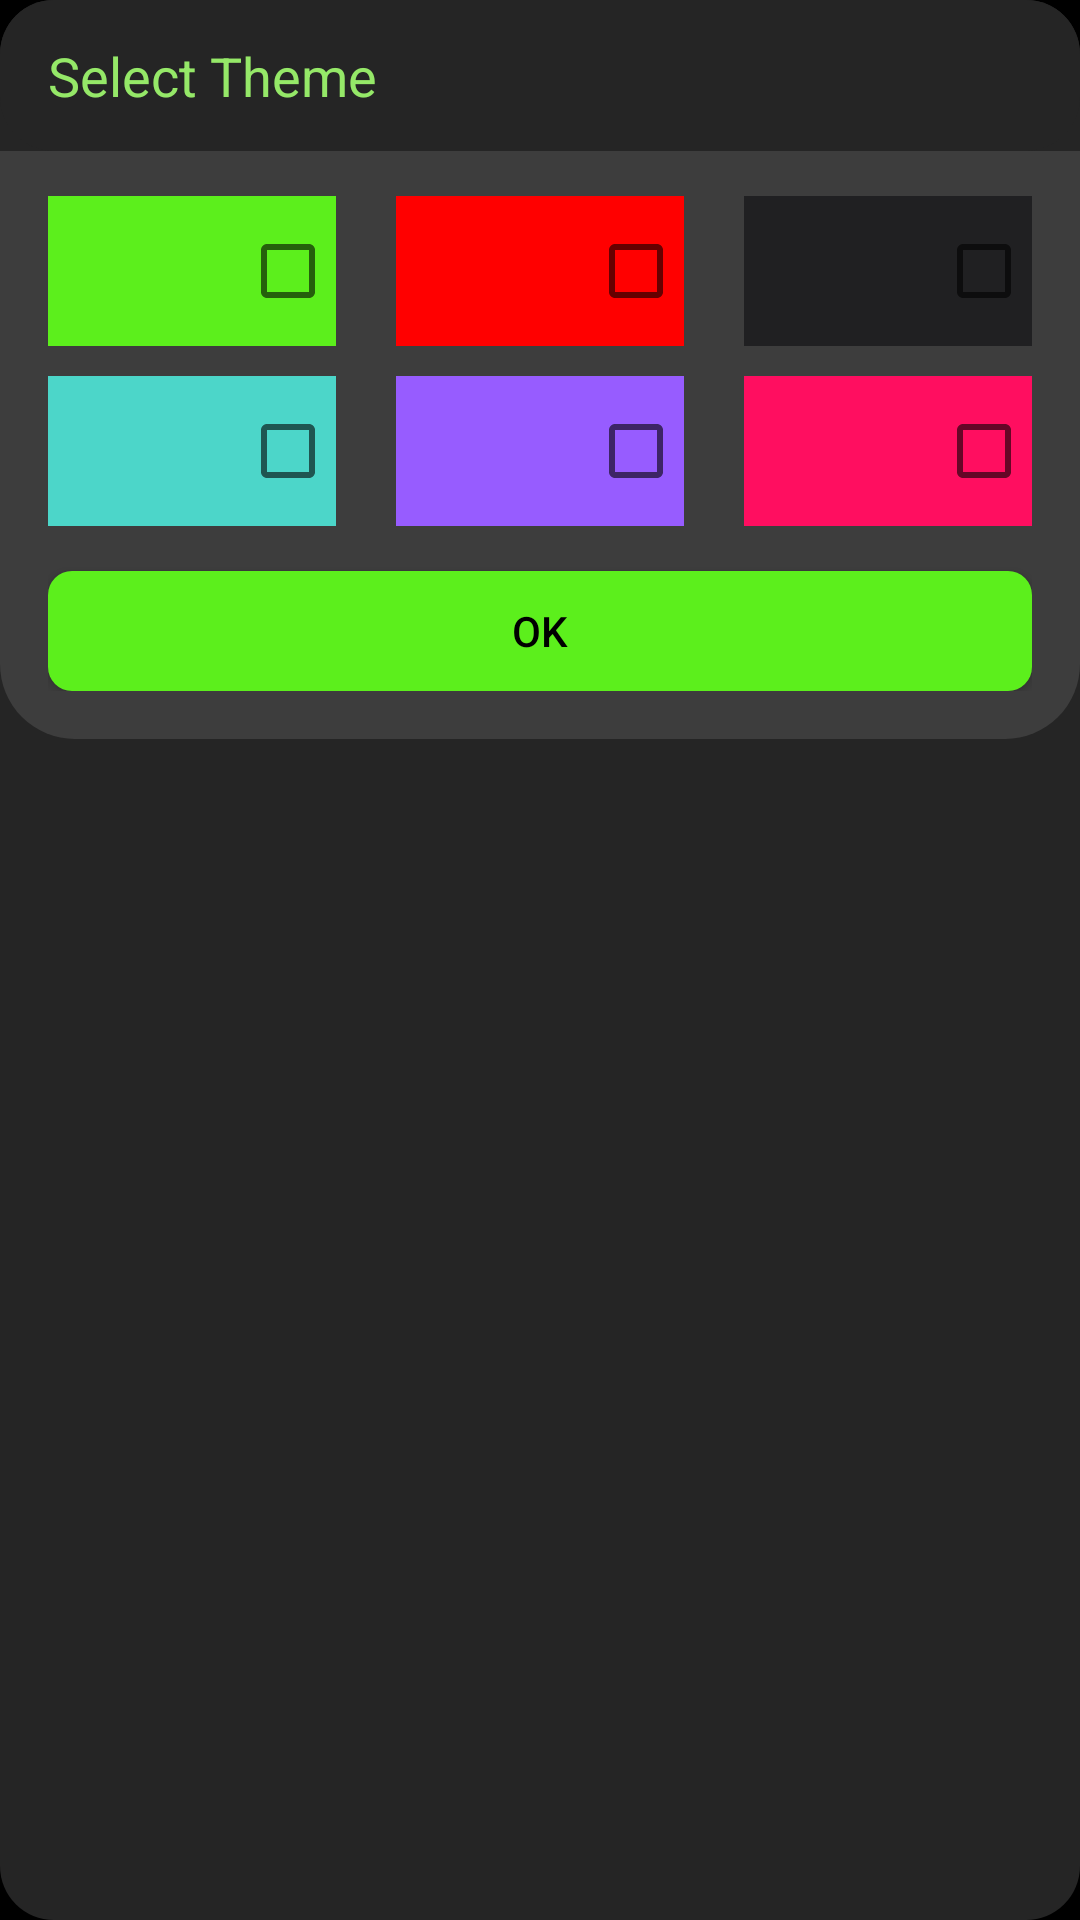

Produce the Android XML layout that renders to this screen, including the resource entries it uses.
<!-- AndroidManifest.xml: application theme DarkGreenTheme -->
<!-- res/layout/dialog_theme.xml -->
<?xml version="1.0" encoding="utf-8"?>
<androidx.appcompat.widget.LinearLayoutCompat xmlns:android="http://schemas.android.com/apk/res/android"
    android:layout_width="match_parent"
    android:layout_height="match_parent"
    android:background="@drawable/round_ripple_borderless_18dp"
    android:orientation="vertical">

    <LinearLayout
        android:layout_width="match_parent"
        android:layout_height="wrap_content"
        android:orientation="vertical"
        android:gravity="center_vertical"
        android:paddingStart="16dp"
        android:paddingTop="5dp"
        android:paddingBottom="5dp"
        android:background="@drawable/round_ripple_borderless_18dp">

        <TextView
            android:id="@+id/textView4"
            android:layout_width="wrap_content"
            android:layout_height="wrap_content"
            android:text="@string/select_theme"
            android:textColor="?attr/LightColor"
            android:layout_marginTop="8dp"
            android:layout_marginBottom="8dp"
            android:textSize="18sp" />
    </LinearLayout>

    <LinearLayout
        android:layout_width="match_parent"
        android:layout_height="wrap_content"
        android:orientation="vertical"
        android:background="@drawable/round_ripple_borderless_bottom25dp"
        android:paddingStart="16dp"
        android:paddingEnd="16dp"
        android:paddingBottom="16dp">

        <LinearLayout
            android:layout_width="match_parent"
            android:layout_height="wrap_content"
            android:layout_weight="0.01"
            android:weightSum="3"
            android:layout_marginTop="10dp"
            android:paddingTop="5dp"
            android:paddingBottom="5dp"
            android:gravity="center"
            android:orientation="horizontal">

            <CheckBox
                android:id="@+id/green_color_scheme"
                android:layout_width="50dp"
                android:layout_height="50dp"
                android:button="@null"
                android:drawableRight="?android:attr/listChoiceIndicatorMultiple"
                android:layout_marginEnd="20dp"
                android:background="@color/MediumGreen"
                android:layout_weight="1" />

            <CheckBox
                android:id="@+id/red_color_scheme"
                android:layout_width="50dp"
                android:layout_height="50dp"
                android:layout_marginEnd="20dp"
                android:button="@null"
                android:drawableRight="?android:attr/listChoiceIndicatorMultiple"
                android:background="@color/MediumRed"
                android:layout_weight="1" />

            <CheckBox
                android:id="@+id/grey_color_scheme"
                android:layout_width="50dp"
                android:layout_height="50dp"
                android:button="@null"
                android:drawableRight="?android:attr/listChoiceIndicatorMultiple"
                android:background="@color/DarkGrey"
                android:layout_weight="1" />

        </LinearLayout>
        <LinearLayout
            android:layout_width="match_parent"
            android:layout_height="wrap_content"
            android:layout_weight="0.01"
            android:weightSum="3"
            android:paddingTop="5dp"
            android:paddingBottom="5dp"
            android:orientation="horizontal">

            <CheckBox
                android:id="@+id/blue_color_scheme"
                android:layout_width="50dp"
                android:layout_height="50dp"
                android:layout_marginEnd="20dp"
                android:button="@null"
                android:drawableRight="?android:attr/listChoiceIndicatorMultiple"
                android:background="@color/LightBlue"
                android:layout_weight="1" />

            <CheckBox
                android:id="@+id/violet_color_scheme"
                android:layout_width="50dp"
                android:layout_height="50dp"
                android:layout_marginEnd="20dp"
                android:button="@null"
                android:drawableRight="?android:attr/listChoiceIndicatorMultiple"
                android:background="@color/MediumViolet"
                android:layout_weight="1" />

            <CheckBox
                android:id="@+id/pink_color_scheme"
                android:layout_width="50dp"
                android:layout_height="50dp"
                android:background="@color/MediumPink"
                android:button="@null"
                android:drawableRight="?android:attr/listChoiceIndicatorMultiple"
                android:layout_weight="1" />

        </LinearLayout>
        <Button
            android:id="@+id/theme_ok_button"
            android:layout_width="match_parent"
            android:layout_height="40dp"
            android:layout_weight="1"
            android:layout_marginTop="10dp"
            android:textColor="@color/Black"
            android:background="@drawable/round_coloured_ripple"
            android:text="@string/ok" />
    </LinearLayout>

</androidx.appcompat.widget.LinearLayoutCompat>
<!-- resources referenced by this layout -->
<resources>
  <color name="Black">#000000</color>
  <color name="DarkGrey">#202022</color>
  <color name="LightBlue">#4CD6C9</color>
  <color name="MediumGreen">#5CEF1C</color>
  <color name="MediumPink">#FF0E60</color>
  <color name="MediumRed">#FF0000</color>
  <color name="MediumViolet">#975CFF</color>
  <!-- drawable round_coloured_ripple (drawable) -->
  <?xml version="1.0" encoding="utf-8"?>
  <ripple xmlns:android="http://schemas.android.com/apk/res/android" android:color="?attr/DarkColor">
  
      <item>
          <shape android:shape="rectangle">
              <solid android:color="?attr/MediumColor"/>
              <corners android:radius="8dp"/>
          </shape>
      </item>
  
  </ripple>
  <!-- drawable round_ripple_borderless_18dp (drawable) -->
  <?xml version="1.0" encoding="utf-8"?>
  <ripple xmlns:android="http://schemas.android.com/apk/res/android" android:color="?attr/DarkColor">
  
      <item>
          <shape android:shape="rectangle" android:tint="@color/Grey">
              <solid android:color="?attr/lightBackgroundColor"/>
              <corners android:radius="18dp"/>
          </shape>
      </item>
  
  </ripple>
  <!-- drawable round_ripple_borderless_bottom25dp (drawable) -->
  <?xml version="1.0" encoding="utf-8"?>
  <ripple xmlns:android="http://schemas.android.com/apk/res/android" android:color="?attr/DarkColor">
  
      <item>
          <shape android:shape="rectangle" android:tint="?attr/lightBackgroundColor">
              <solid android:color="?attr/lightBackgroundColor"/>
              <corners android:bottomLeftRadius="25dp" android:bottomRightRadius="25dp"/>
          </shape>
      </item>
  
  </ripple>
  <string name="ok">OK</string>
  <string name="select_theme">Select Theme</string>
  <style name="DarkGreenTheme" parent="Theme.AppCompat.Light.DarkActionBar">
          
          <item name="android:windowBackground">@color/Black</item>
          <item name="backgroundColor">@color/Black</item>
          <item name="lightBackgroundColor">@color/lightBackgroundColor</item>
          <item name="InverseBackgroundColor">@color/White</item>
          <item name="android:itemBackground">@color/Grey</item>
          <item name="ItemBackgroundColor">@color/Grey</item>
          <item name="ItemBackgroundColor2">@color/DarkGrey</item>
          <item name="colorSurface">@color/Grey</item>
          
          <item name="DeepColor">@color/YellowishGreen</item>
          <item name="MediumColor">@color/MediumGreen</item>
          <item name="DarkColor">@color/DarkGreen</item>
          <item name="LightColor">@color/LightGreen</item>
          
          <item name="android:tint">@color/MediumGreen</item>
          <item name="android:popupMenuStyle">@style/PopupMenu</item>
          <item name="android:textAppearanceLargePopupMenu">@style/myPopupMenuTextAppearanceLarge</item>
          <item name="android:textAppearanceSmallPopupMenu">@style/myPopupMenuTextAppearanceSmall</item>
      </style>
  <color name="Grey">#252525</color>
  <color name="lightBackgroundColor">#3D3D3D</color>
  <color name="White">#ffffff</color>
  <color name="YellowishGreen">#CDDC39</color>
  <color name="DarkGreen">#972E9900</color>
  <color name="LightGreen">#95E868</color>
  <style name="PopupMenu" parent="@android:style/Widget.PopupMenu">
          <item name="android:popupBackground">?attr/backgroundColor</item>
          <item name="android:textColor">?attr/MediumColor</item>
      </style>
  <style name="myPopupMenuTextAppearanceLarge" parent="@android:style/TextAppearance.DeviceDefault.Widget.PopupMenu.Large">
          <item name="android:textColor">?attr/MediumColor</item>
          <item name="android:textSize">15sp</item>
      </style>
  <style name="myPopupMenuTextAppearanceSmall" parent="@android:style/TextAppearance.DeviceDefault.Widget.PopupMenu.Small">
          <item name="android:textColor">?attr/MediumColor</item>
          <item name="android:textSize">15sp</item>
      </style>
</resources>
